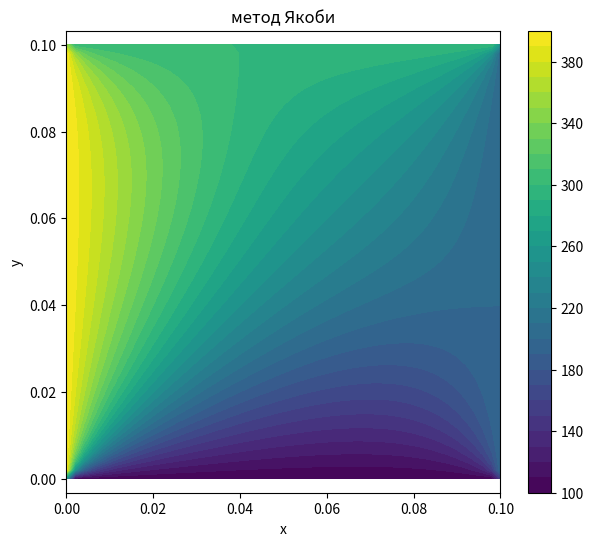
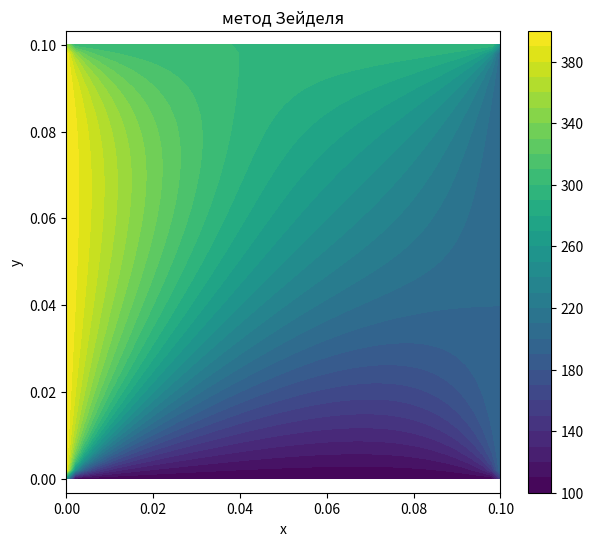
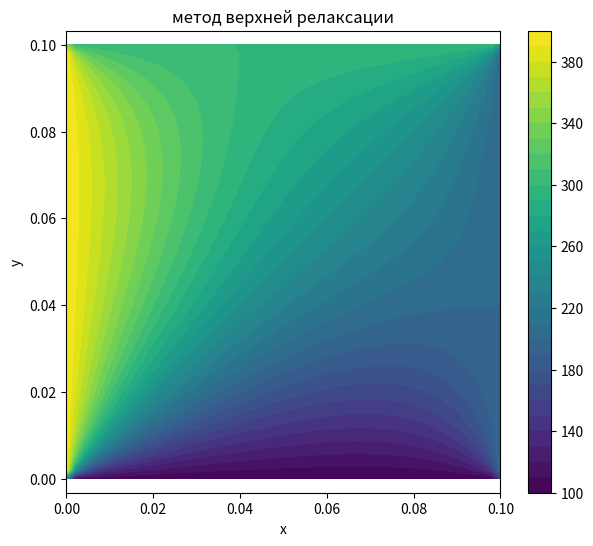
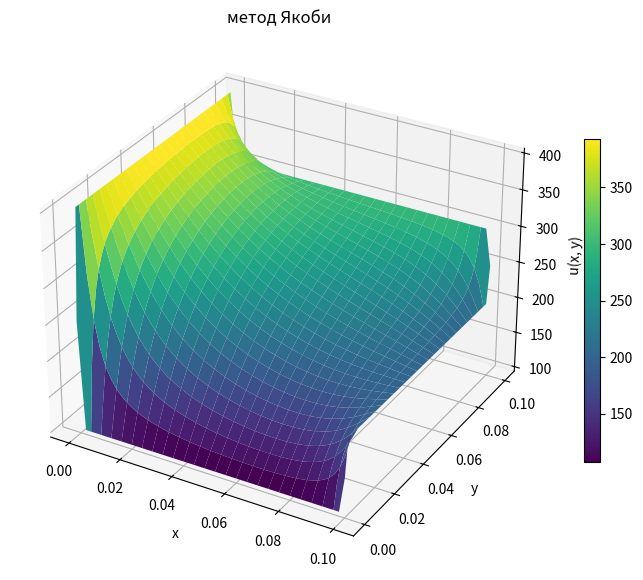
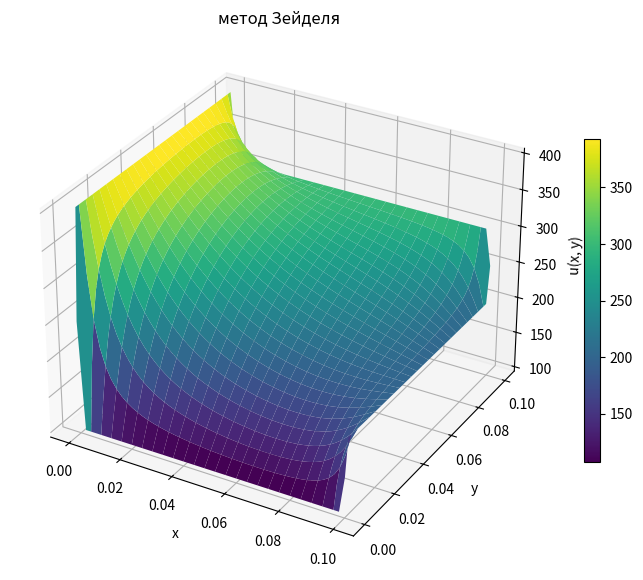
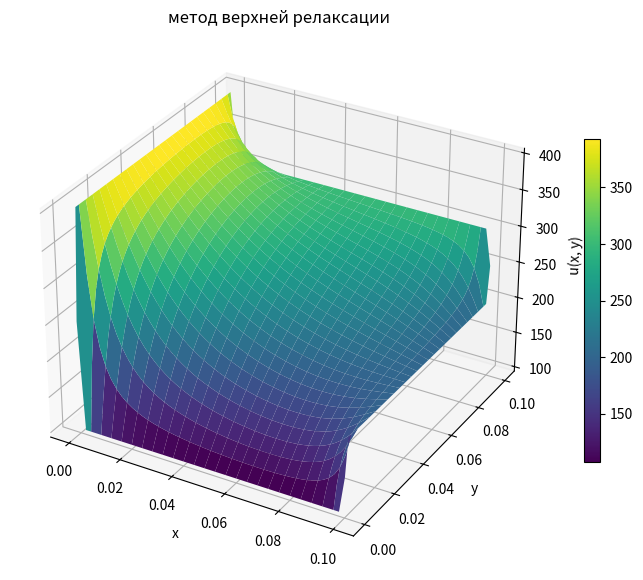

Here is the Python script that generated these plots, in order:
import numpy as np
import matplotlib.pyplot as plt

def set_boundary(u):
    u[0, :] = 100.0
    u[:, -1] = 200.0
    u[-1, :] = 300.0
    u[:, 0] = 400.0

    u[0, 0] = (100.0 + 400.0) / 2.0      # A
    u[0, -1] = (100.0 + 200.0) / 2.0     # B
    u[-1, -1] = (200.0 + 300.0) / 2.0    # C
    u[-1, 0] = (300.0 + 400.0) / 2.0     # D

    return u

def initial_grid(N):
    u = np.zeros((N + 1, N + 1))

    u[:, :] = 250.0

    u = set_boundary(u)

    return u

def max_difference(u_new, u_old):
    return np.max(np.abs(u_new - u_old))

def jacobi(N=50, eps=1e-6, max_iter=100000):
    u_old = initial_grid(N)
    u_new = u_old.copy()

    for iteration in range(1, max_iter + 1):
        u_new[1:-1, 1:-1] = 0.25 * (
            u_old[:-2, 1:-1] +
            u_old[2:, 1:-1] +
            u_old[1:-1, :-2] +
            u_old[1:-1, 2:]
        )

        error = max_difference(u_new, u_old)

        if error < eps:
            return u_new, iteration, error

        u_old, u_new = u_new, u_old

    return u_old, max_iter, error

def gauss_seidel(N=50, eps=1e-6, max_iter=100000):
    u = initial_grid(N)

    for iteration in range(1, max_iter + 1):
        error = 0.0

        for i in range(1, N):
            for j in range(1, N):
                old_value = u[i, j]

                u[i, j] = 0.25 * (
                    u[i - 1, j] +
                    u[i + 1, j] +
                    u[i, j - 1] +
                    u[i, j + 1]
                )

                error = max(error, abs(u[i, j] - old_value))

        if error < eps:
            return u, iteration, error

    return u, max_iter, error

def sor(N=50, omega=1.7, eps=1e-6, max_iter=100000):
    u = initial_grid(N)

    for iteration in range(1, max_iter + 1):
        error = 0.0

        for i in range(1, N):
            for j in range(1, N):
                old_value = u[i, j]

                gs_value = 0.25 * (
                    u[i - 1, j] +
                    u[i + 1, j] +
                    u[i, j - 1] +
                    u[i, j + 1]
                )

                u[i, j] = (1.0 - omega) * old_value + omega * gs_value

                error = max(error, abs(u[i, j] - old_value))

        if error < eps:
            return u, iteration, error

    return u, max_iter, error

def plot_solution(u, L, title):
    N = u.shape[0] - 1
    x = np.linspace(0, L, N + 1)
    y = np.linspace(0, L, N + 1)
    X, Y = np.meshgrid(x, y)

    plt.figure(figsize=(7, 6))
    contour = plt.contourf(X, Y, u, levels=30)
    plt.colorbar(contour, label="")
    plt.xlabel("x")
    plt.ylabel("y")
    plt.title(title)
    plt.axis("equal")
    plt.show()

def plot_solution_3d(u, L, title):
    N = u.shape[0] - 1

    x = np.linspace(0, L, N + 1)
    y = np.linspace(0, L, N + 1)

    X, Y = np.meshgrid(x, y)

    fig = plt.figure(figsize=(9, 7))
    ax = fig.add_subplot(111, projection="3d")

    surface = ax.plot_surface(X, Y, u, cmap="viridis", edgecolor="none")

    ax.set_xlabel("x")
    ax.set_ylabel("y")
    ax.set_zlabel("u(x, y)")
    ax.set_title(title)

    fig.colorbar(surface, ax=ax, shrink=0.6, label="")

    plt.show()

if __name__ == "__main__":
    N = 50
    eps = 1e-6

    u_jacobi, it_jacobi, err_jacobi = jacobi(N=N, eps=eps)
    u_gs, it_gs, err_gs = gauss_seidel(N=N, eps=eps)
    u_sor, it_sor, err_sor = sor(N=N, omega=1.8, eps=eps)

    print("Метод Якоби:")
    print(f"  итераций: {it_jacobi}")

    print("\nМетод Зейделя:")
    print(f"  итераций: {it_gs}")

    print("\nМетод верхней релаксации:")
    print(f"  итераций: {it_sor}")

    L = 0.1

    plot_solution(u_jacobi, L, "метод Якоби")
    plot_solution(u_gs, L, "метод Зейделя")
    plot_solution(u_sor, L, "метод верхней релаксации")

    plot_solution_3d(u_jacobi, L, "метод Якоби")
    plot_solution_3d(u_gs, L, "метод Зейделя")
    plot_solution_3d(u_sor, L, "метод верхней релаксации")
